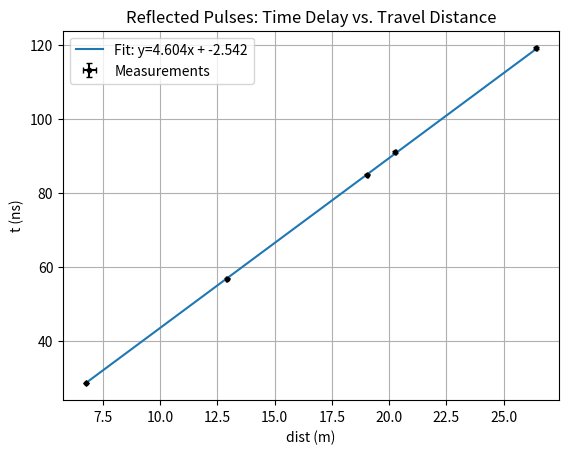

Write the Python code that produced this figure.
# Preliminary Lab 2 Physics 5700
# Connor Fricke
# fricke.59@osu.edu

import matplotlib.pyplot as plt
import numpy as np
from scipy.optimize import curve_fit

def y(x, m, b):
    return m*x + b

# store data
dist = np.array([6.756, 12.903, 19.05, 20.269, 26.416])
dist_err = np.array([.003, .006, .009, .013, .016])
time = np.array([28.6, 56.84, 84.92, 91.04, 119.08])
time_err = np.array([0.07, 0.22, 0.11, 0.33, 0.23])

# run initial fit
init_fit = np.polyfit(dist, time, deg=1)
m = init_fit[0]
b = init_fit[1]
fit_y = y(x=dist, m=m, b=b)

# calculate true yerr for weighted fit based off of slope and error propagation of xerr to yerr
s_tot = np.sqrt(time_err**2 + (m**2)*(dist_err**2))
linfit, lincov = curve_fit(y, dist, time, sigma=s_tot)
m = linfit[0]
b = linfit[1]
final_fit_y = y(dist, m=m, b=b)

N=5
sx=np.sum(dist)
sy=np.sum(time)
sxy=np.sum(dist*time)
sxx=np.sum(dist**2)
delta=N*sxx-sx*sx

m=(N*sxy-sx*sy)/delta
b=(sxx*sy-sx*sxy)/delta

sigma_m=N/delta
sigma_b=sxx/delta
print(m, np.sqrt(sigma_m), b, np.sqrt(sigma_b))

chi_sq = np.sum((time - final_fit_y)**2 / (s_tot**2))
print("chi squared:", chi_sq)
print("reduced chi squared:", chi_sq / 3.0)
print()

# generate graph
fig, ax = plt.subplots()
fig = plt.errorbar(x=dist, y=time, xerr=dist_err, yerr=time_err, fmt='.k', capsize=2, label='Measurements')
fig = plt.plot(dist, final_fit_y, label=f'Fit: y={round(m,3)}x + {round(b,3)}')
plt.legend()
plt.title('Reflected Pulses: Time Delay vs. Travel Distance')
plt.ylabel('t (ns)')
plt.xlabel('dist (m)')
plt.grid()
plt.show()
